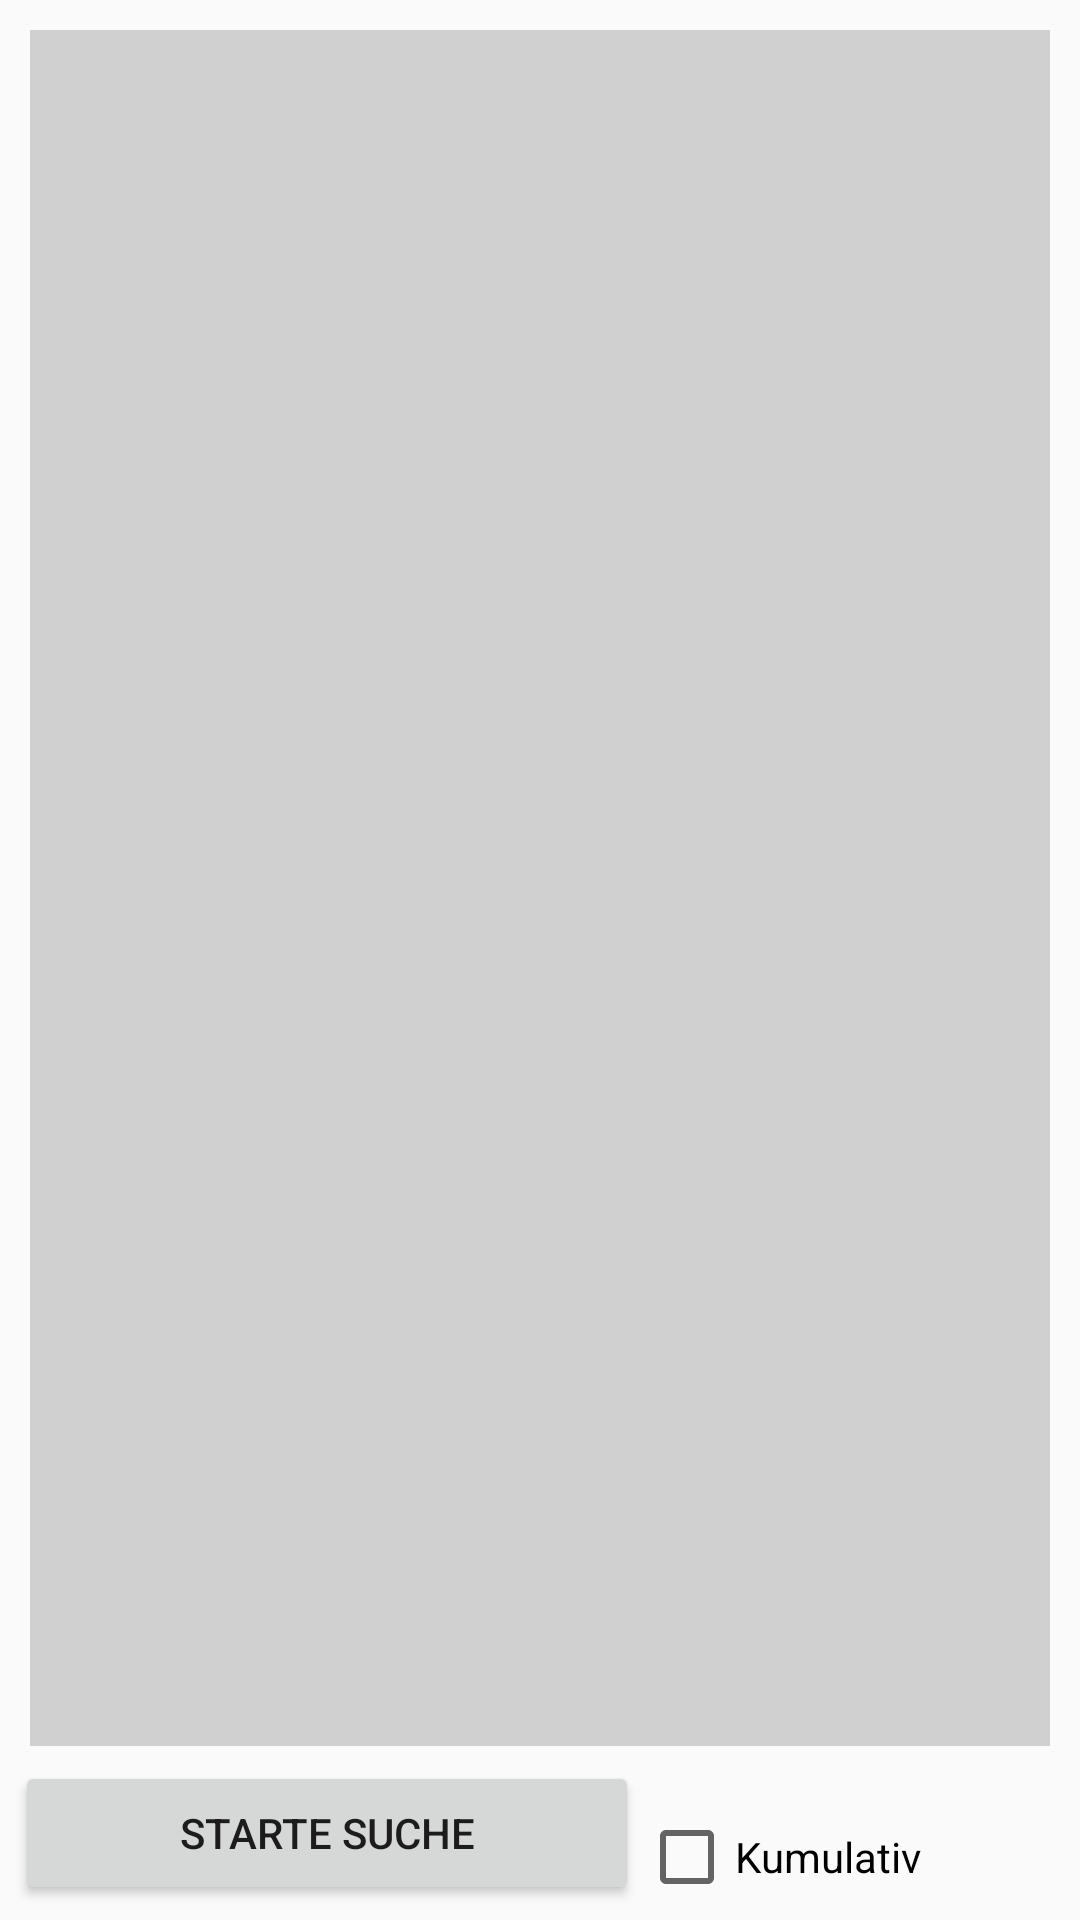

Produce the Android XML layout that renders to this screen, including the resource entries it uses.
<!-- AndroidManifest.xml: application theme AppTheme -->
<!-- res/layout/sammel_fragment.xml -->
<?xml version="1.0" encoding="utf-8"?>
<RelativeLayout
    xmlns:android="http://schemas.android.com/apk/res/android"
    android:layout_width="match_parent"
    android:layout_height="match_parent"
    android:padding="5dp">


    <TextView
        android:id="@+id/ergebnisTextView"
        android:layout_width="match_parent"
        android:layout_height="wrap_content"
        android:layout_alignParentTop="true"
        android:layout_above="@+id/starteSucheButton"
        android:layout_margin="5dp"
        android:padding="4dp"
        android:background="#D0D0D0"
        android:scrollbars="vertical"
        android:maxLines="500"
        android:text="" />

    <Button
        android:id="@id/starteSucheButton"
        android:layout_width="wrap_content"
        android:layout_height="wrap_content"
        android:text="Starte Suche"
        android:layout_alignParentBottom="true"
        android:layout_alignParentLeft="true"
        android:layout_toLeftOf="@+id/loeschenVorSucheCheckbox" />

    <CheckBox
        android:id="@+id/loeschenVorSucheCheckbox"
        android:layout_width="wrap_content"
        android:layout_height="wrap_content"
        android:layout_toLeftOf="@+id/progressbar"
        android:layout_alignParentBottom="true"
        android:text="Kumulativ"
        android:checked="false" />

    <ProgressBar
        android:id="@id/progressbar"
        android:visibility="invisible"
        android:layout_width="wrap_content"
        android:layout_height="wrap_content"
        android:layout_alignParentBottom="true"
        android:layout_alignParentRight="true" />

</RelativeLayout>
<!-- resources referenced by this layout -->
<resources>
  <style name="AppTheme" parent="Theme.AppCompat.Light.NoActionBar">
  
          
          <item name="colorPrimary">#673AB7</item>
          <item name="colorPrimaryDark">#512DA8</item>
          <item name="colorAccent">#FF4081</item>
      </style>
</resources>
